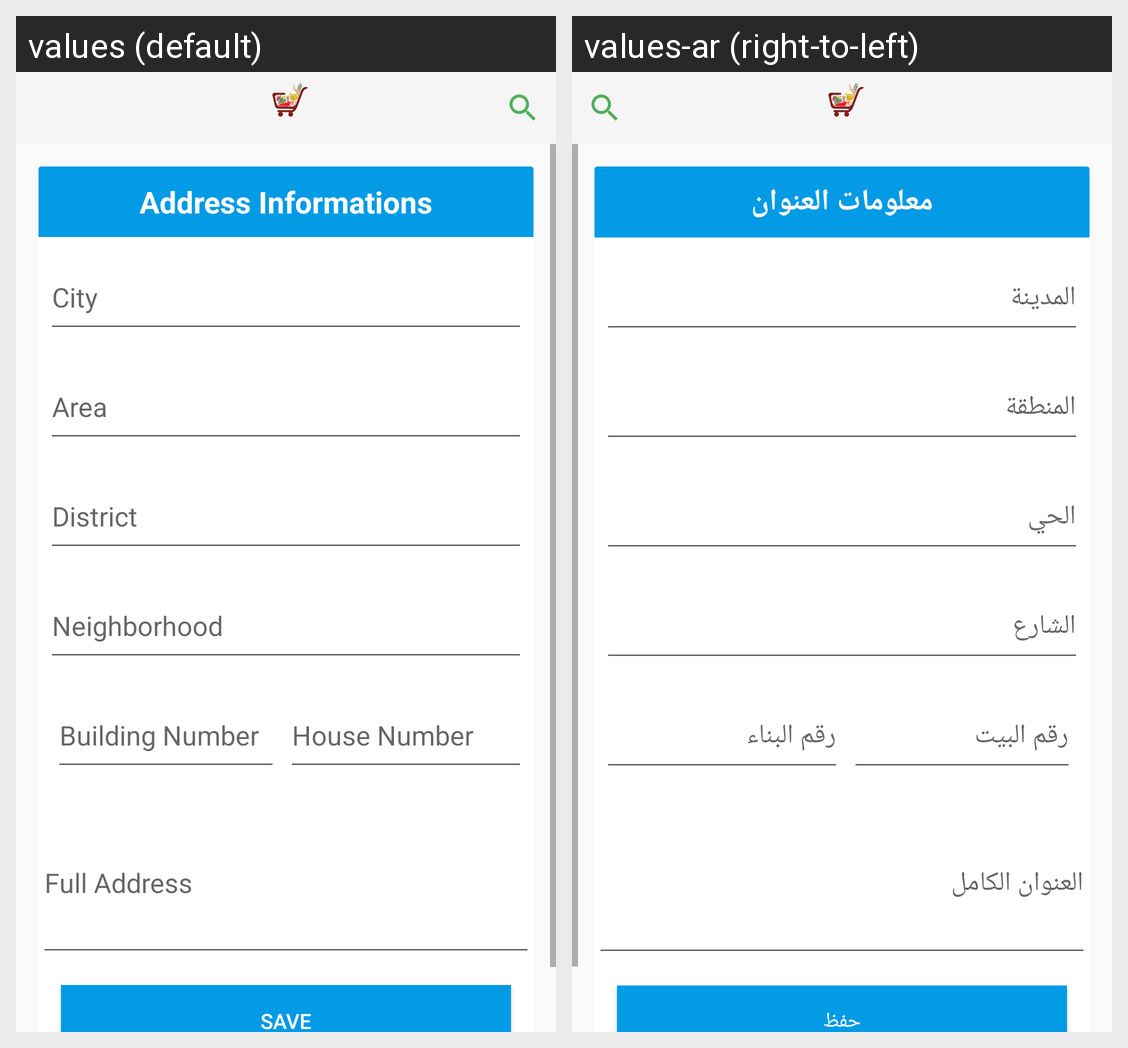

For this localized Android screen grid, give each drawn string resource with its value in every locale shown.
Android screen res/layout/activity_add_address.xml rendered under 2 locales, left to right: values (default), values-ar (right-to-left). Device: Nexus 5 (rendered at 1080×1920; each locale shown at half size, 540×960, under a caption strip naming it); theme AppTheme.
Strings drawn on this screen, with the default value and each locale's value (text and hints the layout hard-codes, and strings that could not be matched under every locale, appear in the picture but are not listed):

AddressInformations
  values: Address Informations
  values-ar: معلومات العنوان

city
  values: City
  values-ar: المدينة

area
  values: Area
  values-ar: المنطقة

district
  values: District
  values-ar: الحي

neighborhood
  values: Neighborhood
  values-ar: الشارع

buildingnumber
  values: Building Number
  values-ar: رقم البيت

housenumber
  values: House Number
  values-ar: رقم البناء

fullAddress
  values: Full Address
  values-ar: العنوان الكامل

save
  values: Save
  values-ar: حفظ
